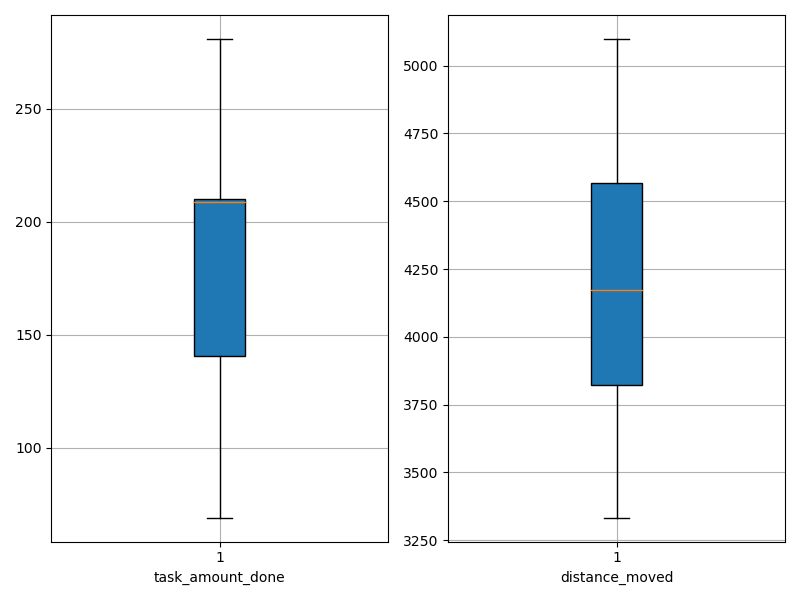

The file beside this chart, header and first rows:
agent_id, task_amount_done, distance_moved
0, 209.0, 3333
1, 208.0, 3793
2, 140.0, 4644
3, 281.0, 4125
4, 69.0, 5006
5, 209.0, 4234
6, 210.0, 3626
7, 141.0, 3779
8, 211.0, 4156
9, 140.0, 4563
10, 208.0, 4334
11, 140.0, 5099
12, 209.0, 3786
13, 213.0, 3931
14, 210.0, 3832
15, 209.0, 4191
16, 210.0, 4583
17, 281.0, 4282
18, 142.0, 4070
19, 140.0, 4784
